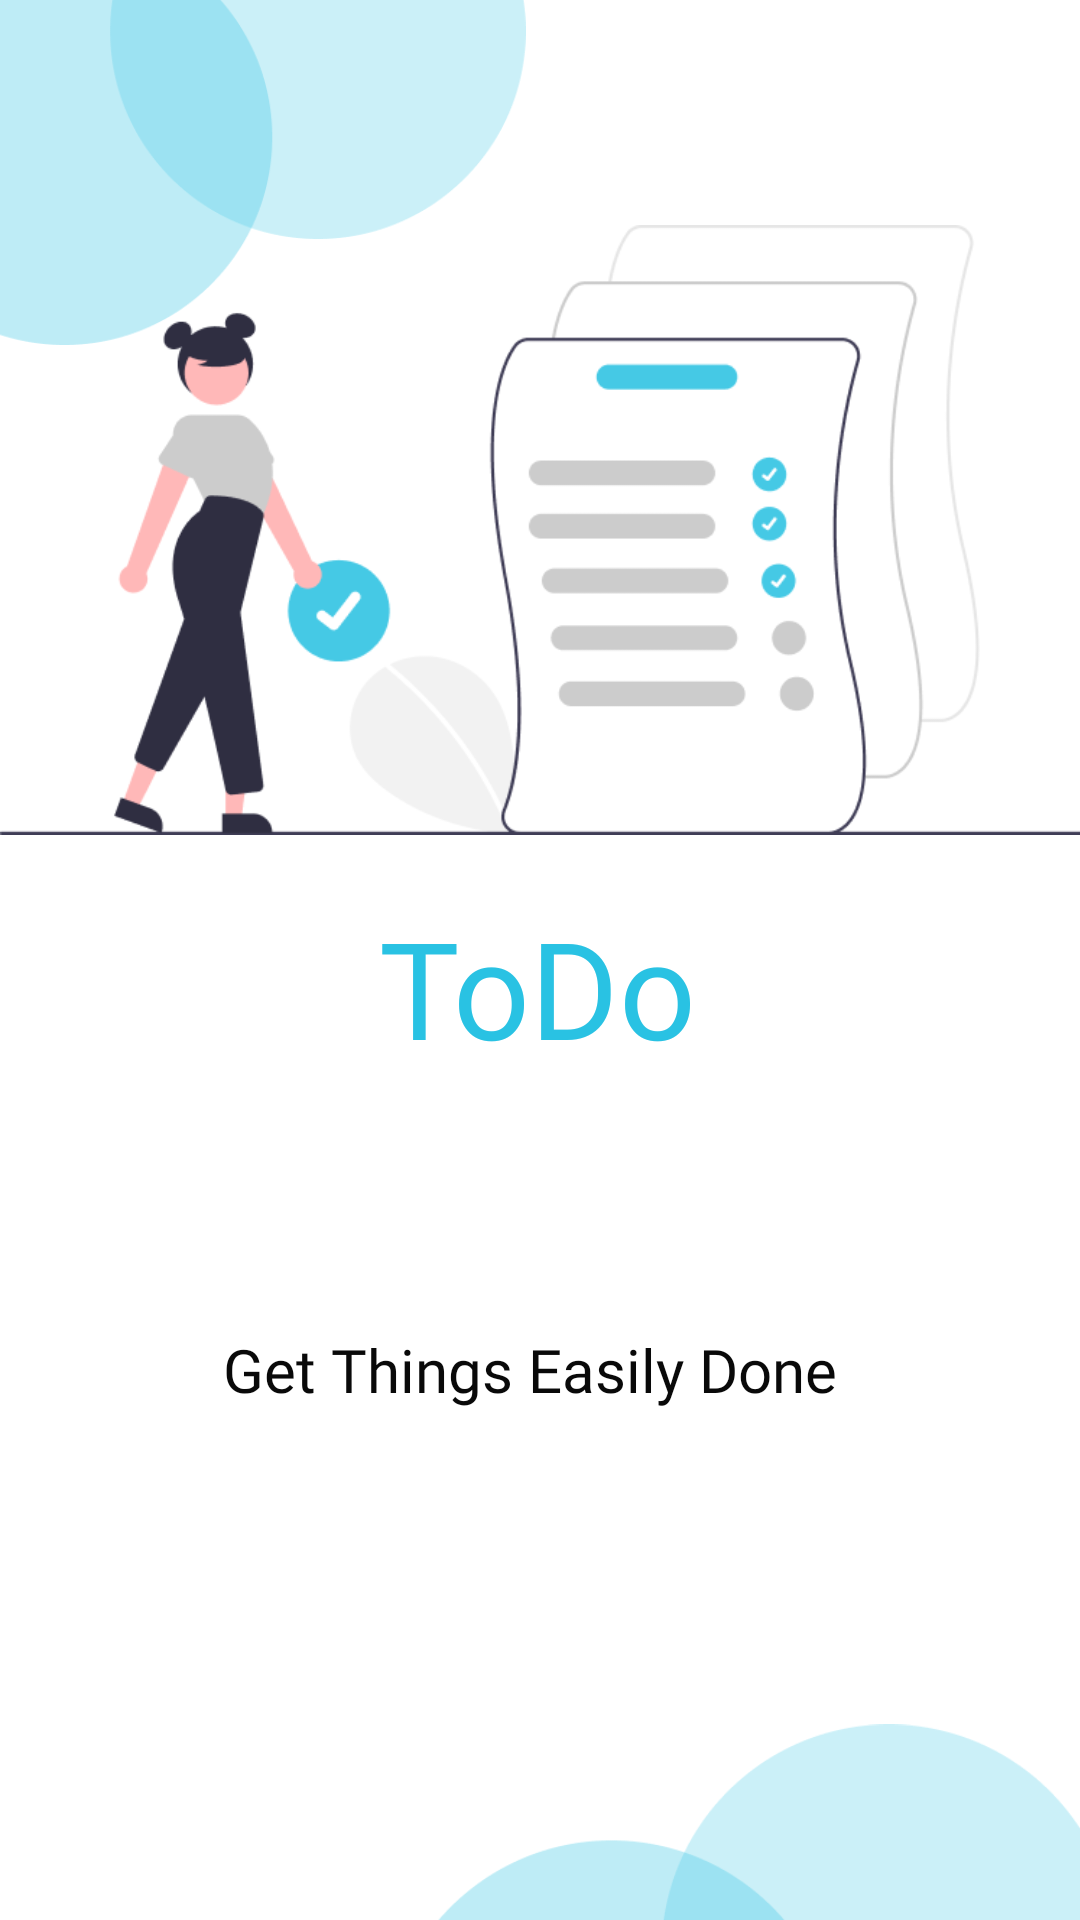

Layout XML and referenced resources for this Android screen:
<!-- AndroidManifest.xml: application theme Theme.TODo -->
<!-- res/layout/fragment_splash.xml -->
<?xml version="1.0" encoding="utf-8"?>
<androidx.constraintlayout.widget.ConstraintLayout xmlns:android="http://schemas.android.com/apk/res/android"
    xmlns:app="http://schemas.android.com/apk/res-auto"
    xmlns:tools="http://schemas.android.com/tools"
    android:layout_width="match_parent"
    android:layout_height="match_parent"
    tools:context=".Fragments.SplashFragment">


    <ImageView
        android:id="@+id/imageView4"
        android:layout_width="358dp"
        android:layout_height="115dp"
        android:layout_marginBottom="8dp"
        android:scaleType="fitStart"
        android:src="@drawable/img"
        app:layout_constraintBottom_toTopOf="@+id/imageView5"
        app:layout_constraintEnd_toEndOf="parent"
        app:layout_constraintHorizontal_bias="0.0"
        app:layout_constraintStart_toStartOf="parent"
        app:layout_constraintTop_toTopOf="parent"
        app:layout_constraintVertical_bias="0.0" />

    <ImageView
        android:id="@+id/imageView5"
        android:layout_width="368dp"
        android:layout_height="245dp"
        android:scaleType="centerInside"
        android:src="@drawable/img_2"
        app:layout_constraintBottom_toTopOf="@+id/textView"
        app:layout_constraintEnd_toEndOf="parent"
        app:layout_constraintHorizontal_bias="0.0"
        app:layout_constraintStart_toStartOf="parent" />

    <ImageView
        android:id="@+id/imageView6"
        android:layout_width="232dp"
        android:layout_height="142dp"
        android:scaleType="fitEnd"
        android:src="@drawable/img_1"
        app:layout_constraintBottom_toBottomOf="parent"
        app:layout_constraintEnd_toEndOf="parent"
        app:layout_constraintHorizontal_bias="1.0"
        app:layout_constraintStart_toStartOf="parent" />

    <TextView
        android:id="@+id/textView"
        android:layout_width="wrap_content"
        android:layout_height="wrap_content"
        android:layout_marginBottom="84dp"
        android:fontFamily="@font/dosmed"
        android:text="ToDo"
        android:textColor="#29C2E3"
        android:textSize="45dp"
        app:layout_constraintBottom_toTopOf="@+id/textView2"
        app:layout_constraintEnd_toEndOf="parent"
        app:layout_constraintHorizontal_bias="0.498"
        app:layout_constraintStart_toStartOf="parent" />

    <TextView
        android:id="@+id/textView2"
        android:layout_width="wrap_content"
        android:layout_height="wrap_content"
        android:layout_marginBottom="28dp"
        android:fontFamily="@font/space"
        android:text="Get Things Easily Done "
        android:textColor="#090909"

        android:textSize="20dp"
        app:layout_constraintBottom_toTopOf="@+id/imageView6"
        app:layout_constraintEnd_toEndOf="parent"
        app:layout_constraintHorizontal_bias="0.494"
        app:layout_constraintStart_toStartOf="parent" />
</androidx.constraintlayout.widget.ConstraintLayout>
<!-- resources referenced by this layout -->
<resources>
  <!-- drawable img: png bitmap (drawable, 6088 bytes) -->
  <!-- drawable img_1: png bitmap (drawable, 3426 bytes) -->
  <!-- drawable img_2: png bitmap (drawable, 25452 bytes) -->
  <style name="Theme.TODo" parent="Theme.MaterialComponents.Light.NoActionBar">
          
          <item name="colorPrimary">@color/purple_500</item>
          <item name="colorPrimaryVariant">@color/purple_700</item>
          <item name="colorOnPrimary">@color/white</item>
          
          <item name="colorSecondary">@color/teal_200</item>
          <item name="colorSecondaryVariant">@color/teal_700</item>
          <item name="colorOnSecondary">@color/black</item>
          
          <item name="android:statusBarColor">@color/design</item>
          
      </style>
  <color name="purple_500">#FF6200EE</color>
  <color name="purple_700">#FF3700B3</color>
  <color name="white">#FFFFFFFF</color>
  <color name="teal_200">#FF03DAC5</color>
  <color name="teal_700">#FF018786</color>
  <color name="black">#FF000000</color>
  <color name="design">#45C9E5</color>
</resources>
